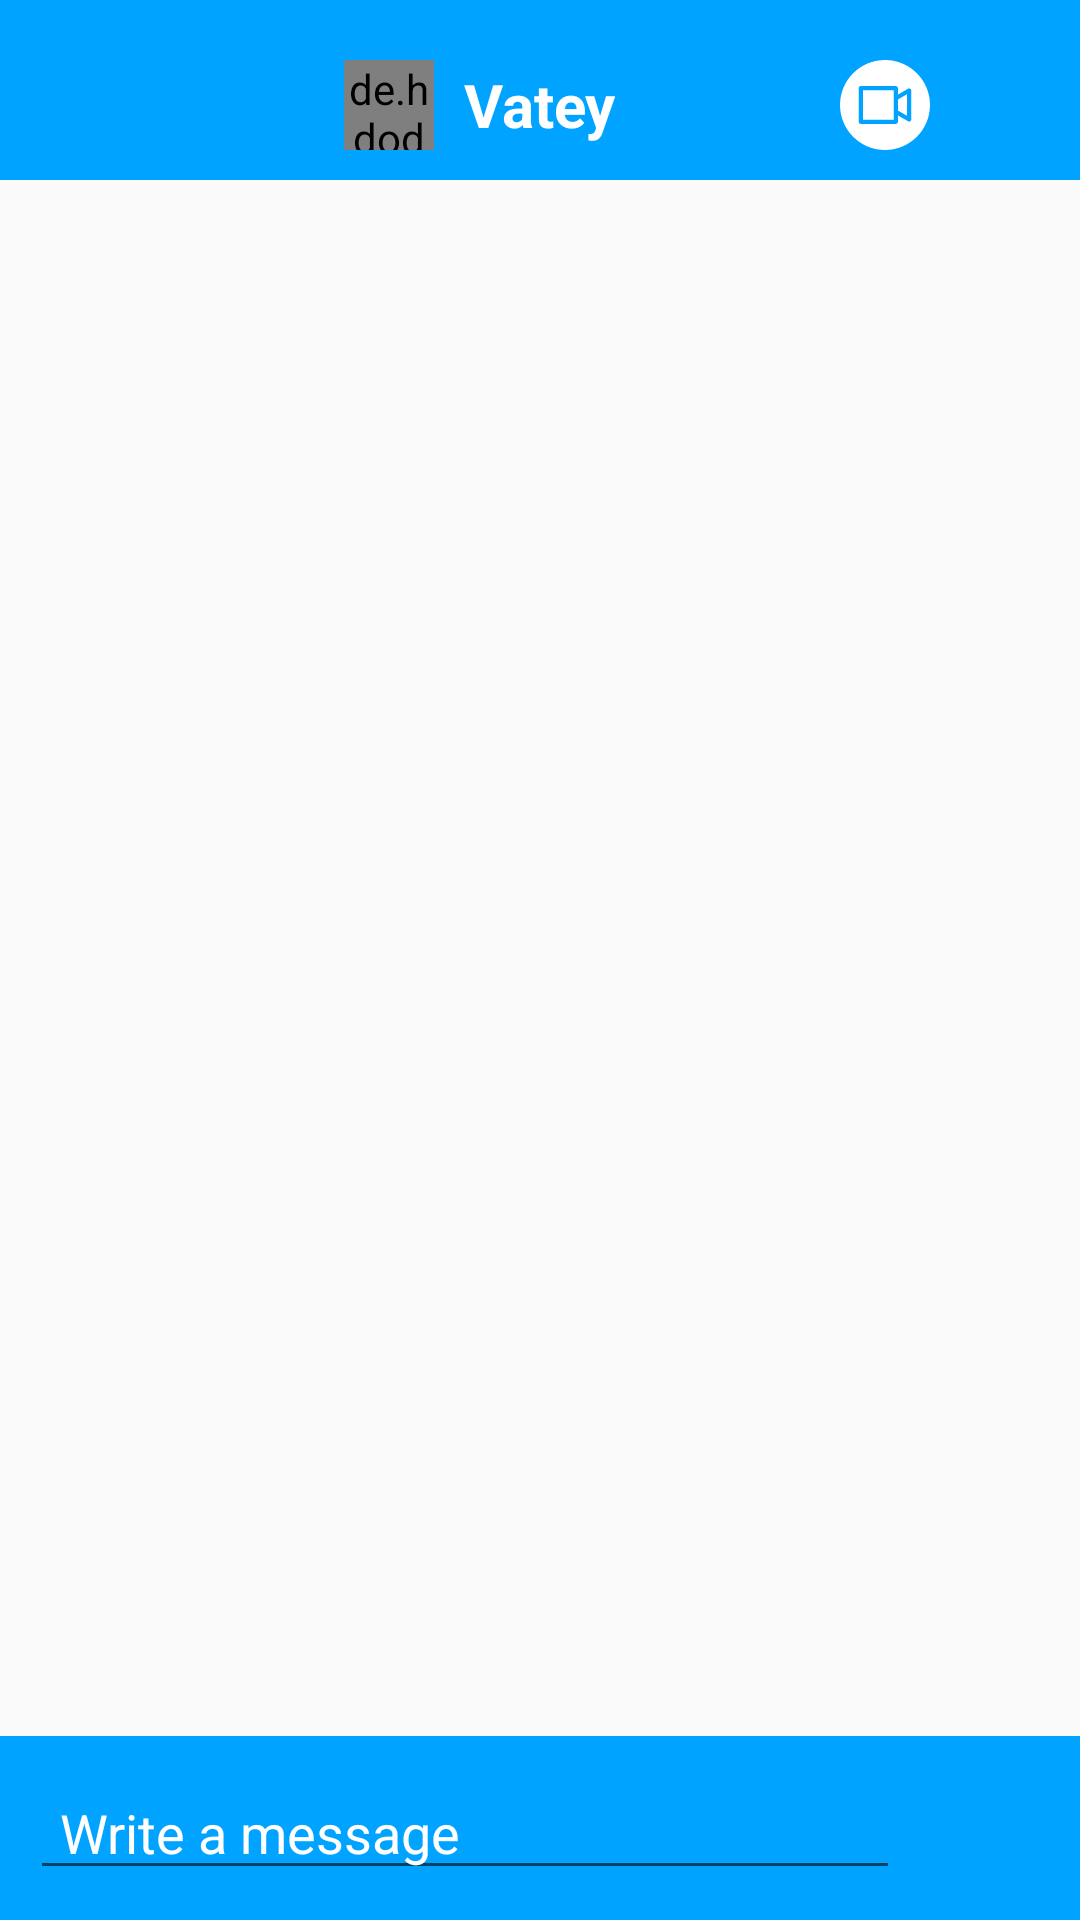

Reconstruct the res/layout file that produces this screen, plus the resources it refers to.
<!-- AndroidManifest.xml: application theme Theme.ICare -->
<!-- res/layout/activity_doctor_chatting.xml -->
<?xml version="1.0" encoding="utf-8"?>
<layout xmlns:android="http://schemas.android.com/apk/res/android"
    xmlns:app="http://schemas.android.com/apk/res-auto"
    xmlns:tools="http://schemas.android.com/tools">

    <androidx.constraintlayout.widget.ConstraintLayout
        android:layout_width="match_parent"
        android:layout_height="match_parent"
        tools:context=".doctor.DoctorChattingActivity">

        <LinearLayout
            android:id="@+id/llToolBar"
            android:layout_width="match_parent"
            android:layout_height="wrap_content"
            android:background="@color/themeBlue"
            android:orientation="vertical"
            android:padding="10dp"
            android:paddingHorizontal="10dp"
            app:layout_constraintTop_toTopOf="parent">

            <RelativeLayout
                android:layout_width="match_parent"
                android:layout_height="wrap_content"
                android:layout_marginTop="10dp"
                android:orientation="horizontal">

                <ImageView
                    android:id="@+id/imgBackClick"
                    android:layout_width="25dp"
                    android:layout_height="30dp"
                    android:layout_alignParentStart="true"
                    android:src="@drawable/back_arrow" />

                <de.hdodenhof.circleimageview.CircleImageView
                    android:id="@+id/imgChatOther"
                    android:layout_width="30dp"
                    android:layout_height="30dp"
                    android:layout_toStartOf="@+id/txtUserName"
                    android:src="@drawable/ic_doctor" />

                <TextView
                    android:id="@+id/txtUserName"
                    android:layout_width="wrap_content"
                    android:layout_height="wrap_content"
                    android:layout_centerInParent="true"
                    android:layout_marginStart="10dp"
                    android:text="Vatey"
                    android:textColor="@color/white"
                    android:textSize="20sp"
                    android:textStyle="bold" />

                <ImageView
                    android:id="@+id/imgVideoCalling"
                    android:layout_width="30dp"
                    android:layout_height="30dp"
                    android:layout_gravity="end"
                    android:layout_marginEnd="10dp"
                    android:layout_toStartOf="@+id/imgAudioCall"
                    android:src="@drawable/ic_video_call"
                    app:tint="@color/white" />

                <ImageView
                    android:id="@+id/imgAudioCall"
                    android:layout_width="30dp"
                    android:layout_height="30dp"
                    android:visibility="invisible"
                    android:layout_alignParentEnd="true"
                    android:layout_gravity="end"
                    android:src="@drawable/ic_telephone"
                    app:tint="@color/white" />
            </RelativeLayout>

        </LinearLayout>

        <androidx.recyclerview.widget.RecyclerView
            android:id="@+id/recyclerPersonalDoctor"
            android:layout_width="match_parent"
            android:layout_height="0dp"
            app:layout_constraintBottom_toTopOf="@+id/linearLayout"
            app:layout_constraintTop_toBottomOf="@+id/llToolBar" />

        <LinearLayout
            android:id="@+id/linearLayout"
            android:layout_width="match_parent"
            android:layout_height="wrap_content"
            android:background="@color/themeBlue"
            android:padding="10dp"
            app:layout_constraintBottom_toBottomOf="parent">

            <EditText
                android:id="@+id/input"
                android:layout_width="0dp"
                android:layout_height="wrap_content"
                android:layout_weight="2"
                android:ems="10"
                android:hint="Write a message"
                android:inputType="text"
                android:paddingHorizontal="10dp"
                android:text=""
                android:textColorHint="@color/white" />

            <ImageButton
                android:id="@+id/chat_send"
                android:layout_width="30dp"
                android:layout_height="30dp"
                android:layout_gravity="center"
                android:layout_marginHorizontal="10dp"
                android:background="@drawable/ic_baseline_send"
                android:padding="20dp"
                android:scaleType="fitCenter"
                app:tint="@color/white" />

        </LinearLayout>

    </androidx.constraintlayout.widget.ConstraintLayout>
</layout>
<!-- resources referenced by this layout -->
<resources>
  <color name="themeBlue">#00A3FF</color>
  <color name="white">#FFFFFFFF</color>
  <!-- drawable ic_doctor: vector/xml drawable (drawable, 7902 chars, omitted) -->
  <!-- drawable ic_telephone (drawable) -->
  <vector xmlns:android="http://schemas.android.com/apk/res/android"
      xmlns:aapt="http://schemas.android.com/aapt"
      android:width="512dp"
      android:height="512dp"
      android:viewportWidth="32"
      android:viewportHeight="32">
    <path
        android:pathData="m16,1a15,15 0,1 0,15 15,15 15,0 0,0 -15,-15zM16.643,10.214a5.149,5.149 0,0 1,5.143 5.143h-1.286a3.861,3.861 0,0 0,-3.857 -3.857zM20.808,25c-0.039,0 -3.9,-0.066 -8.865,-4.943 -4.877,-4.963 -4.943,-8.826 -4.943,-8.865 0,-0.481 3,-4.192 3.663,-4.192 0.23,0 0.409,0.156 0.605,0.39 0.472,0.562 2.559,3.856 2.463,4.405 -0.046,0.258 -0.265,0.454 -0.893,0.981a7.416,7.416 0,0 0,-0.866 0.8,6.906 6.906,0 0,0 0.566,1.526 9.435,9.435 0,0 0,4.362 4.36,6.906 6.906,0 0,0 1.526,0.566 7.416,7.416 0,0 0,0.8 -0.866c0.527,-0.628 0.723,-0.847 0.981,-0.893 0.549,-0.1 3.843,1.991 4.405,2.463 0.234,0.2 0.39,0.375 0.39,0.605 -0.002,0.663 -3.713,3.663 -4.194,3.663zM23.714,15.357a7.079,7.079 0,0 0,-7.071 -7.071v-1.286a8.367,8.367 0,0 1,8.357 8.357z">
      <aapt:attr name="android:fillColor">
        <gradient 
            android:startX="2.794"
            android:startY="29.867"
            android:endX="25.809"
            android:endY="5.701"
            android:type="linear">
          <item android:offset="0" android:color="#FF00A1E2"/>
          <item android:offset="1" android:color="#FF00E0A5"/>
        </gradient>
      </aapt:attr>
    </path>
  </vector>
  <!-- drawable ic_video_call (drawable) -->
  <vector xmlns:android="http://schemas.android.com/apk/res/android"
      xmlns:aapt="http://schemas.android.com/aapt"
      android:width="512dp"
      android:height="512dp"
      android:viewportWidth="512"
      android:viewportHeight="512">
    <path
        android:pathData="m329.49,224.57 l52.01,-30.02v122.91l-52.01,-30.02zM130.5,339.62h174.99v-167.24h-174.99zM512,256c0,141.16 -114.84,256 -256,256s-256,-114.84 -256,-256 114.84,-256 256,-256 256,114.84 256,256zM405.5,173.76c0,-4.29 -2.29,-8.25 -6,-10.39 -3.71,-2.14 -8.29,-2.14 -12,0l-58.01,33.49v-36.47c0,-6.63 -5.37,-12 -12,-12h-198.99c-6.63,0 -12,5.37 -12,12v191.24c0,6.63 5.37,12 12,12h198.99c6.63,0 12,-5.37 12,-12v-36.48l58.01,33.49c3.71,2.14 8.29,2.14 12,0 3.71,-2.14 6,-6.11 6,-10.39z">
      <aapt:attr name="android:fillColor">
        <gradient 
            android:startX="256"
            android:startY="0"
            android:endX="256"
            android:endY="512"
            android:type="linear">
          <item android:offset="0" android:color="#FF01F1FE"/>
          <item android:offset="1" android:color="#FF4FADFE"/>
        </gradient>
      </aapt:attr>
    </path>
  </vector>
  <style name="Theme.ICare" parent="Theme.MaterialComponents.Light.NoActionBar.Bridge">
          
          <item name="colorPrimary">@color/themeBlue</item>
          <item name="colorPrimaryVariant">@color/themeBlue</item>
          <item name="colorOnPrimary">@color/white</item>
          
          <item name="colorSecondary">@color/colorBackGroundEdittext</item>
          <item name="colorSecondaryVariant">@color/colorBackGroundEdittext</item>
          <item name="colorOnSecondary">@color/black</item>
          
          <item name="android:statusBarColor">@color/themeBlue</item>
          
      </style>
  <color name="colorBackGroundEdittext">#526278</color>
  <color name="black">#000000</color>
</resources>
